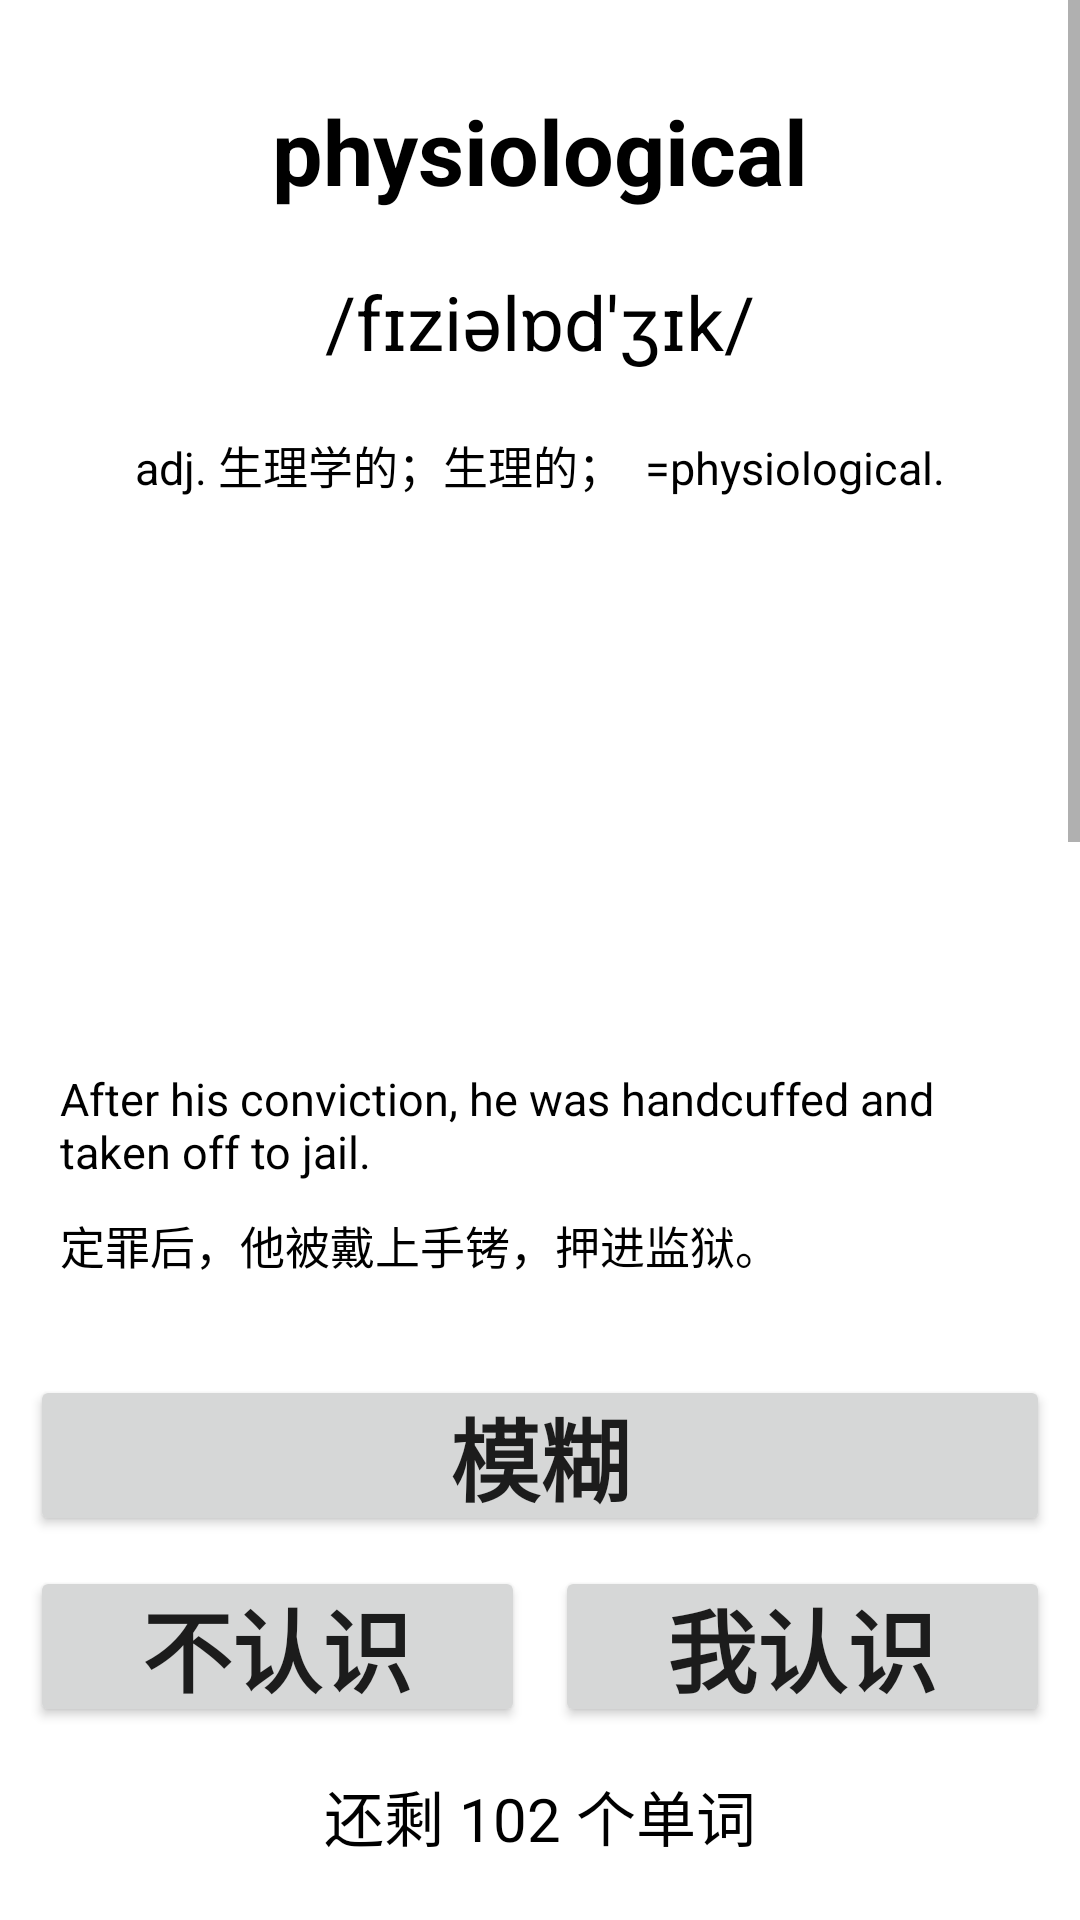

Layout XML and referenced resources for this Android screen:
<!-- AndroidManifest.xml: application theme Theme.Review -->
<!-- res/layout/fragment_word_review.xml -->
<?xml version="1.0" encoding="utf-8"?>
<FrameLayout
        android:id="@+id/root"
        xmlns:android="http://schemas.android.com/apk/res/android"
        android:layout_width="match_parent"
        android:layout_height="match_parent">

    <TextView
            android:visibility="gone"
            android:id="@+id/finish"
            android:textSize="50sp"
            android:textStyle="bold"
            android:textColor="@color/black"
            android:gravity="center"
            android:text="完成复习!"
            android:layout_width="match_parent"
            android:layout_height="match_parent"/>

    <RelativeLayout
            android:id="@+id/recite"
            android:layout_width="match_parent"
            android:layout_height="match_parent">

        <ScrollView
                android:id="@+id/scroll"
                android:layout_alignParentTop="true"
                android:layout_above="@id/button"
                android:layout_width="match_parent"
                android:layout_height="wrap_content">

            <LinearLayout
                    android:padding="20dp"
                    android:orientation="vertical"
                    android:layout_width="match_parent"
                    android:layout_height="wrap_content">

                <TextView
                        android:layout_marginTop="10dp"
                        android:layout_marginBottom="10dp"
                        android:id="@+id/word"
                        android:textColor="@color/black"
                        android:layout_gravity="center_horizontal"
                        android:text="physiological"
                        android:textStyle="bold"
                        android:textSize="30sp"
                        android:layout_width="wrap_content"
                        android:layout_height="wrap_content"/>

                <TextView
                        android:layout_marginTop="10dp"
                        android:layout_marginBottom="10dp"
                        android:id="@+id/accent"
                        android:textColor="@color/black"
                        android:layout_gravity="center_horizontal"
                        android:text="/fɪziəlɒd'ʒɪk/"
                        android:textSize="25sp"
                        android:layout_width="wrap_content"
                        android:layout_height="wrap_content"/>

                <TextView
                        android:layout_marginTop="10dp"
                        android:layout_marginBottom="10dp"
                        android:id="@+id/means"
                        android:textColor="@color/black"
                        android:layout_gravity="center_horizontal"
                        android:text="adj. 生理学的；生理的；  =physiological."
                        android:textSize="15sp"
                        android:layout_width="wrap_content"
                        android:layout_height="wrap_content"/>

                <ImageView
                        android:layout_gravity="center_horizontal"
                        android:layout_margin="10dp"
                        android:id="@+id/wordImage"
                        android:src="@drawable/ic_launcher_background"
                        android:layout_width="150dp"
                        android:layout_height="150dp"/>

                <TextView
                        android:id="@+id/sentence"
                        android:layout_marginTop="10dp"
                        android:layout_marginBottom="10dp"
                        android:layout_width="wrap_content"
                        android:layout_height="wrap_content"
                        android:textSize="15sp"
                        android:textColor="@color/black"
                        android:text="After his conviction, he was handcuffed and taken off to jail."/>

                <TextView
                        android:id="@+id/sentenceMeans"
                        android:layout_marginBottom="10dp"
                        android:layout_width="wrap_content"
                        android:layout_height="wrap_content"
                        android:textSize="15sp"
                        android:textColor="@color/black"
                        android:text="定罪后，他被戴上手铐，押进监狱。"/>

                <ImageView
                        android:layout_gravity="center_horizontal"
                        android:id="@+id/sentenceImage"
                        android:layout_margin="10dp"
                        android:src="@drawable/ic_launcher_background"
                        android:layout_width="150dp"
                        android:layout_height="150dp"/>

                <TextView
                        android:id="@+id/explanation"
                        android:layout_marginTop="10dp"
                        android:layout_marginBottom="10dp"
                        android:textSize="15sp"
                        android:textColor="@color/black"
                        android:text="the act of finding somebody guilty of a crime in court; the fact of having been found guilty"
                        android:layout_width="wrap_content"
                        android:layout_height="wrap_content"/>

                <TextView
                        android:id="@+id/wordRoot"
                        android:layout_marginTop="10dp"
                        android:textSize="15sp"
                        android:textColor="@color/black"
                        android:layout_width="wrap_content"
                        android:layout_height="wrap_content"
                        android:text="convict使定罪 + ion名词后缀 → conviction 定罪"/>
            </LinearLayout>
        </ScrollView>

        <GridLayout
                android:layout_above="@id/remainder"
                android:id="@+id/button"
                android:layout_margin="10dp"
                android:columnCount="2"
                android:rowCount="2"
                android:orientation="horizontal"
                android:layout_marginTop="20dp"
                android:layout_marginBottom="20dp"
                android:layout_width="match_parent"
                android:layout_height="wrap_content">

            <Button
                    android:paddingTop="5dp"
                    android:paddingBottom="5dp"
                    android:layout_marginBottom="10dp"
                    android:layout_columnSpan="2"
                    android:layout_column="0"
                    android:layout_row="0"
                    android:id="@+id/suspect"
                    android:text="模糊"
                    android:textSize="30sp"
                    android:textStyle="bold"
                    android:layout_width="match_parent"
                    android:layout_height="wrap_content"/>

            <Button
                    android:paddingTop="5dp"
                    android:paddingBottom="5dp"
                    android:layout_column="0"
                    android:layout_row="1"
                    android:layout_columnWeight="1"
                    android:id="@+id/wrong"
                    android:layout_width="wrap_content"
                    android:text="不认识"
                    android:layout_marginRight="5dp"
                    android:textSize="30sp"
                    android:textStyle="bold"
                    android:layout_height="wrap_content"/>

            <Button
                    android:paddingTop="5dp"
                    android:paddingBottom="5dp"
                    android:layout_column="1"
                    android:layout_row="1"
                    android:layout_columnWeight="1"
                    android:id="@+id/right"
                    android:layout_width="wrap_content"
                    android:text="我认识"
                    android:layout_marginLeft="5dp"
                    android:textSize="30sp"
                    android:textStyle="bold"
                    android:layout_height="wrap_content"/>
        </GridLayout>

        <TextView
                android:layout_alignParentBottom="true"
                android:id="@+id/remainder"
                android:textColor="@color/black"
                android:textSize="20sp"
                android:padding="5dp"
                android:layout_marginBottom="15dp"
                android:text="还剩 102 个单词"
                android:layout_centerHorizontal="true"
                android:layout_width="wrap_content"
                android:layout_height="wrap_content"/>
    </RelativeLayout>
</FrameLayout>
<!-- resources referenced by this layout -->
<resources>
  <color name="black">#FF000000</color>
  <style name="Theme.Review" parent="Theme.MaterialComponents.Light.DarkActionBar">
          
          <item name="colorPrimary">@color/purple_500</item>
          <item name="colorPrimaryVariant">@color/purple_700</item>
          <item name="colorOnPrimary">@color/white</item>
          
          <item name="colorSecondary">@color/teal_200</item>
          <item name="colorSecondaryVariant">@color/teal_700</item>
          <item name="colorOnSecondary">@color/black</item>
          
          <item name="android:statusBarColor" tools:targetApi="l">?attr/colorPrimaryVariant</item>
          
      </style>
  <color name="purple_500">#FF6200EE</color>
  <color name="purple_700">#FF3700B3</color>
  <color name="white">#FFFFFFFF</color>
  <color name="teal_200">#FF03DAC5</color>
  <color name="teal_700">#FF018786</color>
</resources>
